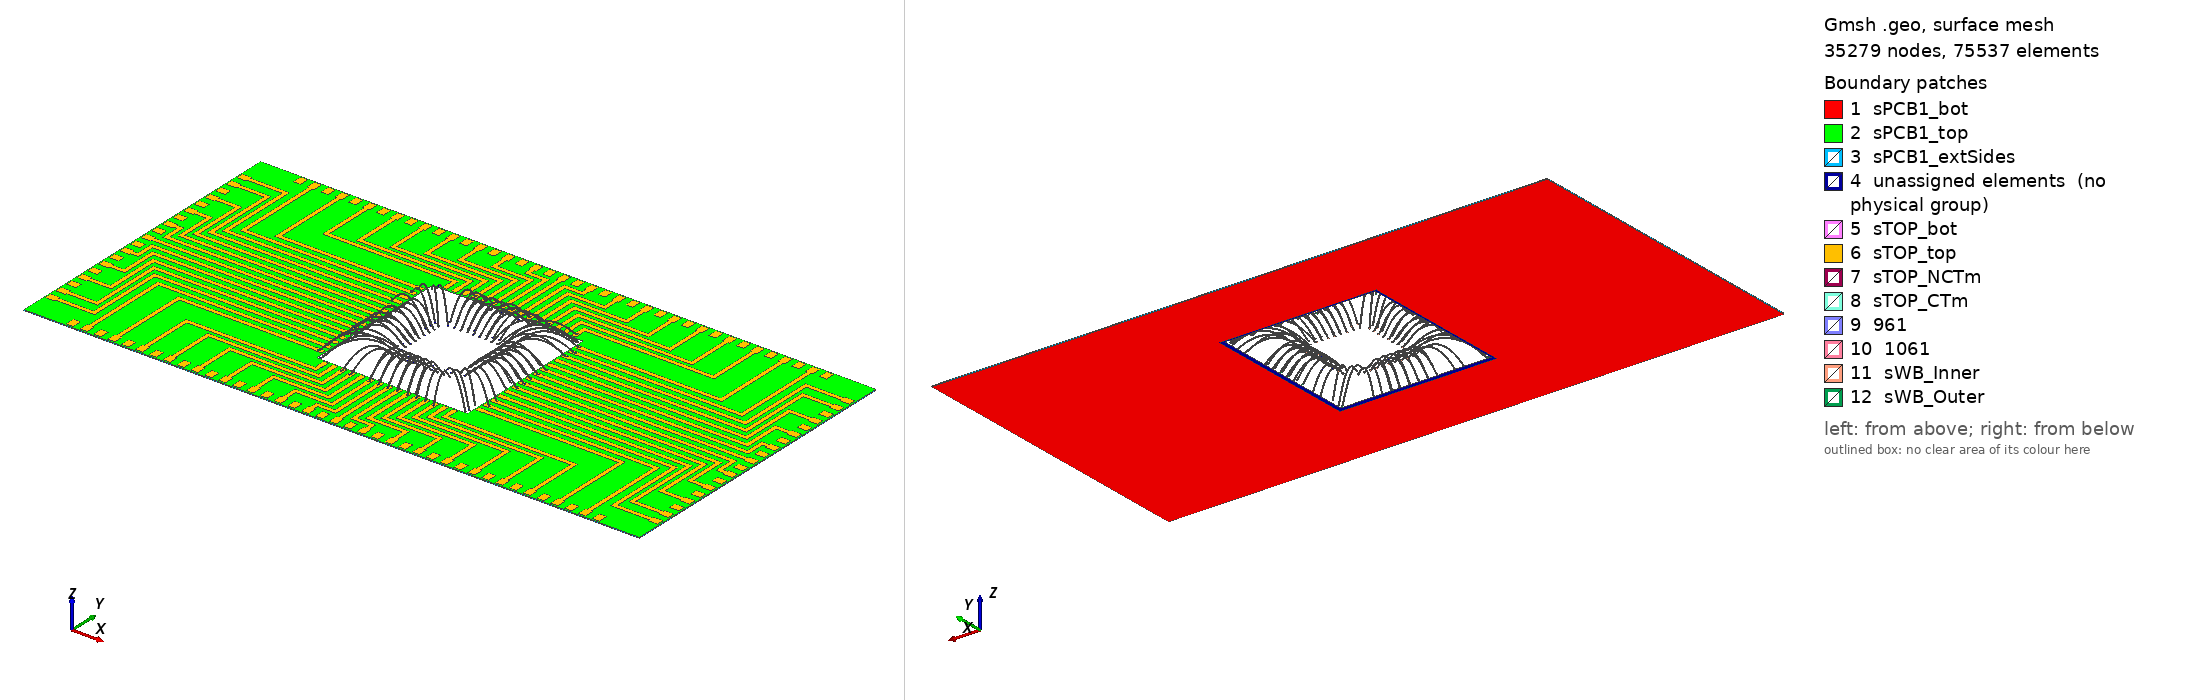

Gmsh geometry script, surface-meshed: 35279 nodes, 75537 surface elements. Boundary patches (legend numbers): 1 sPCB1_bot, 2 sPCB1_top, 3 sPCB1_extSides, 4 unassigned elements (no physical group), 5 sTOP_bot, 6 sTOP_top, 7 sTOP_NCTm, 8 sTOP_CTm, 9 961, 10 1061, 11 sWB_Inner, 12 sWB_Outer. Left view from above one corner, right view from below the opposite corner. Legend entries are the model's physical surfaces; 'unassigned elements' are surfaces in no physical group. The drawing asked Gmsh for element sizes between 1% and 20% of the model's largest extent; the script's own settings can give other sizes.

=== pcb1_mod.geo (drawn) ===

Include "top_mod.geo";
//Hide{:}

//{Element Definitions
	lc_pcb1 = 2e-4;
	
	Point(1761) = {-0.02, -0.01, 0.0006172, lc_pcb1};
	Point(1762) = {0.02, -0.01, 0.0006172, lc_pcb1};
	Point(1763) = {0.02, 0.01, 0.0006172, lc_pcb1};
	Point(1764) = {-0.02, 0.01, 0.0006172, lc_pcb1};
	Point(1765) = {0.0051, 0.0051, 0.0006172, lc_pcb1};			//modified
	Point(1766) = {0.0051, -0.0051, 0.0006172, lc_pcb1};		//modified
	Point(1767) = {-0.0051, -0.0051, 0.0006172, lc_pcb1}; 		//modified
	Point(1768) = {-0.0051, 0.0051, 0.0006172, lc_pcb1};		//modified
	Point(1769) = {-0.02, -0.01, 0.0006692, lc_pcb1};
	Point(1770) = {0.02, -0.01, 0.0006692, lc_pcb1};
	Point(1771) = {0.02, 0.01, 0.0006692, lc_pcb1};
	Point(1772) = {-0.02, 0.01, 0.0006692, lc_pcb1};
	Point(1773) = {0.0049, 0.0049, 0.0006692, lc_pcb1};			//modified
	Point(1774) = {0.0049, -0.0049, 0.0006692, lc_pcb1};		//modified
	Point(1775) = {-0.0049, -0.0049, 0.0006692, lc_pcb1};		//modified
	Point(1776) = {-0.0049, 0.0049, 0.0006692, lc_pcb1};		//modified
	
	Line(2641) = {1761, 1762};
	Line(2642) = {1762, 1763};
	Line(2643) = {1763, 1764};
	Line(2644) = {1764, 1761};
	Line(2645) = {1765, 1766};
	Line(2646) = {1766, 1767};
	Line(2647) = {1767, 1768};
	Line(2648) = {1768, 1765};
	Line(2649) = {1769, 1770};
	Line(2650) = {1770, 1771};
	Line(2651) = {1771, 1772};
	Line(2652) = {1772, 1769};
	Line(2653) = {1773, 1774};
	Line(2654) = {1774, 1775};
	Line(2655) = {1775, 1776};
	Line(2656) = {1776, 1773};
	Line(2657) = {1761, 1769};
	Line(2658) = {1762, 1770};
	Line(2659) = {1763, 1771};
	Line(2660) = {1764, 1772};
	Line(2661) = {1765, 1773};
	Line(2662) = {1766, 1774};
	Line(2663) = {1767, 1775};
	Line(2664) = {1768, 1776};
	
	Line Loop(30369) = {2641, 2642, 2643, 2644};
	Line Loop(30370) = {2645, 2646, 2647, 2648};
	Line Loop(30371) = {2649, 2650, 2651, 2652};
	Line Loop(30372) = {2653, 2654, 2655, 2656};
	Line Loop(30373) = {2641, 2658, -2649, -2657};
	Line Loop(30374) = {2642, 2659, -2650, -2658};
	Line Loop(30375) = {2643, 2660, -2651, -2659};
	Line Loop(30376) = {2644, 2657, -2652, -2660};
	Line Loop(30377) = {2645, 2662, -2653, -2661};
	Line Loop(30378) = {2646, 2663, -2654, -2662};
	Line Loop(30379) = {2647, 2664, -2655, -2663};
	Line Loop(30380) = {2648, 2661, -2656, -2664};
	
	Plane Surface(1043) = {30369, 30370};		//modified
	
	Plane Surface(1045) = {30373};
	Plane Surface(1046) = {30374};
	Plane Surface(1047) = {30375};
	Plane Surface(1048) = {30376};
	Plane Surface(1049) = {30377};
	Plane Surface(1050) = {30378};
	Plane Surface(1051) = {30379};
	Plane Surface(1052) = {30380};
	
//}
	
//{Second Phase dependent on I0
										//, 32233, 32259, 32385, 32537, 32563, 32689, 32841, 32867, 32993, 33145, 33171, 33297, 33449, 33601, 33753, 33779, 33905, 33931, 34057, 34083, 34209, 34361, 34513, 34665, 34691, 34817, 34969, 34995, 35121, 35273, 35425, 35451, 35577, 35729, 35755, 35881, 36033, 36059, 36185, 36211, 36337, 36489, 36641, 36667, 36793, 36819, 36945, 37097, 37249, 37401, 37427, 37553, 37705, 37731, 37857, 37883, 38009, 38035, 38161, 38187, 38313, 38339, 38465, 38491, 38617, 38769, 38795, 38921, 39073, 39225, 39251, 39377, 39529, 39555, 39681, 39833, 39859, 39985, 40137, 40163, 40289, 40315, 40441, 40467, 40593, 40619, 40745, 40897, 41049, 41201, 41353, 41505, 41657, 41809, 41961, 41987, 42113, 42139, 42265, 42417, 42569, 42595, 42721, 42873, 42899, 43025, 43177, 43203, 43329, 43355, 43507};
	
	Plane Surface(1044) = {	30371, 30372, llbot_top[]};
	
	Surface Loop(14381) = {1043, 1044, 1045, 1046, 1047, 1048, 1049, 1050, 1051, 1052, Sbot()}; //, 2900, 2926, 3052, 3204, 3230, 3356, 3508, 3534, 3660, 3812, 3838, 3964, 4116, 4268, 4420, 4446, 4572, 4598, 4724, 4750, 4876, 5028, 5180, 5332, 5358, 5484, 5636, 5662, 5788, 5940, 6092, 6118, 6244, 6396, 6422, 6548, 6700, 6726, 6852, 6878, 7004, 7156, 7308, 7334, 7460, 7486, 7612, 7764, 7916, 8068, 8094, 8220, 8372, 8398, 8524, 8550, 8676, 8702, 8828, 8854, 8980, 9006, 9132, 9158, 9284, 9436, 9462, 9588, 9740, 9892, 9918, 10044, 10196, 10222, 10348, 10500, 10526, 10652, 10804, 10830, 10956, 10982, 11108, 11134, 11260, 11286, 11412, 11564, 11716, 11868, 12020, 12172, 12324, 12476, 12628, 12654, 12780, 12806, 12932, 13084, 13236, 13262, 13388, 13540, 13566, 13692, 13844, 13870, 13996, 14022, 14174};
	Volume(82) = {14381};
	Physical Volume("vPCB1",82) = {82};
	
	Physical Surface("sPCB1_bot",1043) = {1043};
	Physical Surface("sPCB1_top",1044) = {1044};
	Physical Surface("sPCB1_extSides",1045) = {1045,1046,1047,1048};
	
//}




Also in the case, not shown: top_mod.geo (included by pcb1_mod.geo) (374651 bytes, source omitted).
